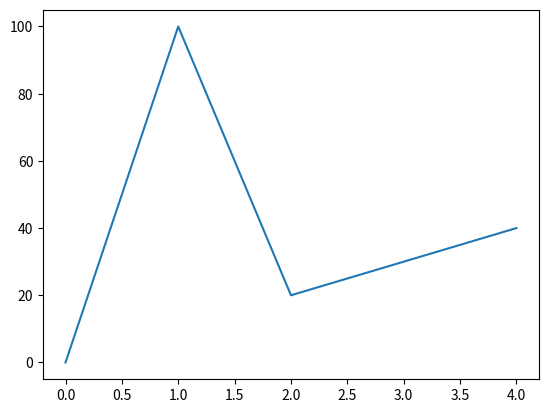

Generate this figure with matplotlib:
import csv
import matplotlib.pyplot as plt

plt.plot([0,100,20,30,40])

# plt.bar([0,1,2,4,6,10], [-1,-2,-3,5,6,7])
# plt.barh(range(6), [-1,-2,-3,5,6,7])

plt.show()
